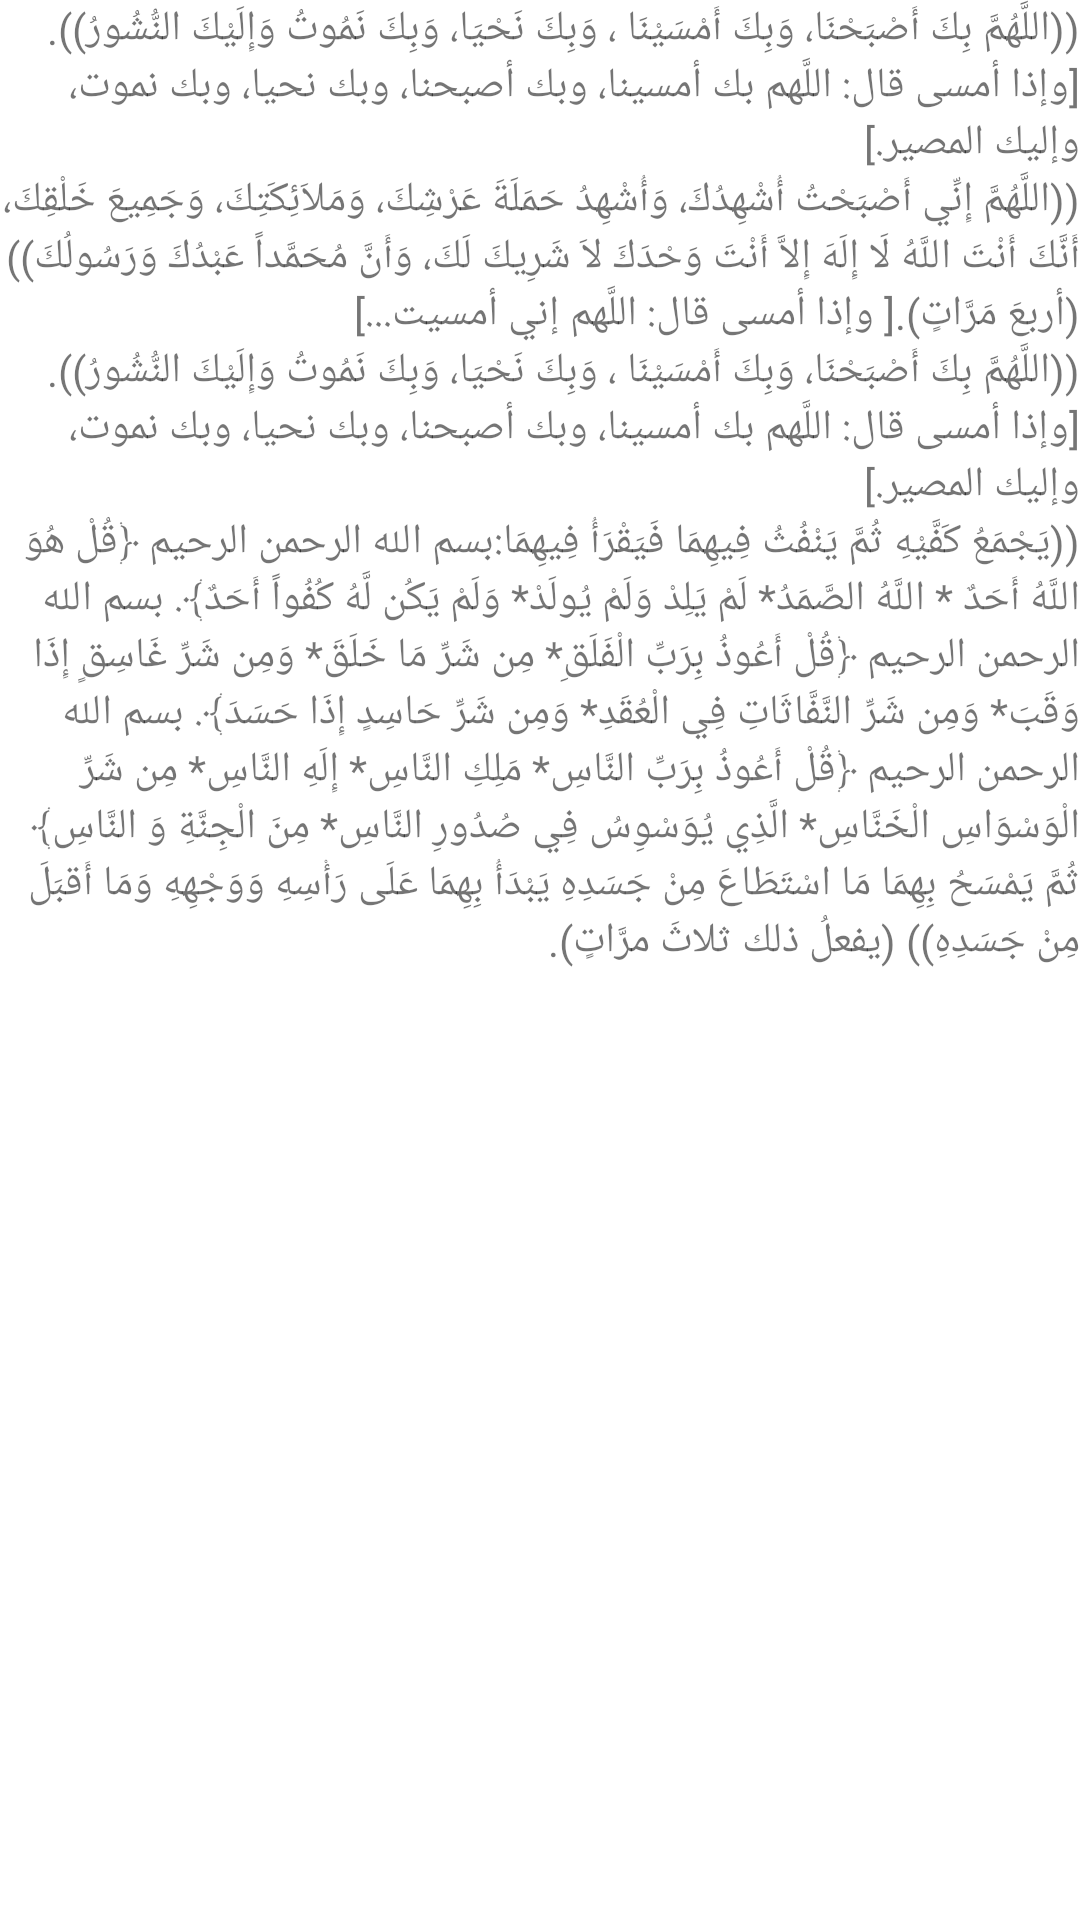

Produce the Android XML layout that renders to this screen, including the resource entries it uses.
<!-- AndroidManifest.xml: application theme Theme.AzkarElmoslem -->
<!-- res/layout/activity_night2.xml -->
<?xml version="1.0" encoding="utf-8"?>
<LinearLayout xmlns:android="http://schemas.android.com/apk/res/android"
    xmlns:app="http://schemas.android.com/apk/res-auto"
    xmlns:tools="http://schemas.android.com/tools"
    android:layout_width="match_parent"
    android:layout_height="match_parent"
    android:orientation="vertical"
    tools:context=".night2">

    <TextView
        android:id="@+id/textView26"
        android:layout_width="match_parent"
        android:layout_height="wrap_content"
        android:text="@string/do5_hint" />

    <TextView
        android:id="@+id/textView27"
        android:layout_width="match_parent"
        android:layout_height="wrap_content"
        android:text="@string/do7_hint" />

    <TextView
        android:id="@+id/textView28"
        android:layout_width="match_parent"
        android:layout_height="wrap_content"
        android:text="@string/do5_hint" />

    <TextView
        android:id="@+id/textView29"
        android:layout_width="match_parent"
        android:layout_height="wrap_content"
        android:text="@string/do8_hint" />
</LinearLayout>
<!-- resources referenced by this layout -->
<resources>
  <string name="do5_hint">((اللَّهُمَّ بِكَ أَصْبَحْنَا، وَبِكَ أَمْسَيْنَا ، وَبِكَ نَحْيَا، وَبِكَ نَمُوتُ وَإِلَيْكَ النُّشُورُ)). [وإذا أمسى قال: اللَّهم بك أمسينا، وبك أصبحنا، وبك نحيا، وبك نموت، وإليك المصير.]</string>
  <string name="do7_hint">((اللَّهُمَّ إِنِّي أَصْبَحْتُ أُشْهِدُكَ، وَأُشْهِدُ حَمَلَةَ عَرْشِكَ، وَمَلاَئِكَتِكَ، وَجَمِيعَ خَلْقِكَ، أَنَّكَ أَنْتَ اللَّهُ لَا إِلَهَ إِلاَّ أَنْتَ وَحْدَكَ لاَ شَرِيكَ لَكَ، وَأَنَّ مُحَمَّداً عَبْدُكَ وَرَسُولُكَ)) (أربعَ مَرَّاتٍ).[ وإذا أمسى قال: اللَّهم إني أمسيت...]</string>
  <string name="do8_hint">((يَجْمَعُ كَفَّيْهِ ثُمَّ يَنْفُثُ فِيهِمَا فَيَقْرَأُ فِيهِمَا:بسم الله الرحمن الرحيم ﴿قُلْ هُوَ اللَّهُ أَحَدٌ * اللَّهُ الصَّمَدُ* لَمْ يَلِدْ وَلَمْ يُولَدْ* وَلَمْ يَكُن لَّهُ كُفُواً أَحَدٌ﴾. بسم الله الرحمن الرحيم ﴿قُلْ أَعُوذُ بِرَبِّ الْفَلَقِ* مِن شَرِّ مَا خَلَقَ* وَمِن شَرِّ غَاسِقٍ إِذَا وَقَبَ* وَمِن شَرِّ النَّفَّاثَاتِ فِي الْعُقَدِ* وَمِن شَرِّ حَاسِدٍ إِذَا حَسَدَ﴾. بسم الله الرحمن الرحيم ﴿قُلْ أَعُوذُ بِرَبِّ النَّاسِ* مَلِكِ النَّاسِ* إِلَهِ النَّاسِ* مِن شَرِّ الْوَسْوَاسِ الْخَنَّاسِ* الَّذِي يُوَسْوِسُ فِي صُدُورِ النَّاسِ* مِنَ الْجِنَّةِ وَ النَّاسِ﴾ ثُمَّ يَمْسَحُ بِهِمَا مَا اسْتَطَاعَ مِنْ جَسَدِهِ يَبْدَأُ بِهِمَا عَلَى رَأْسِهِ وَوَجْهِهِ وَمَا أَقبَلَ مِنْ جَسَدِهِ)) (يفعلُ ذلك ثلاثَ مرَّاتٍ).</string>
  <style name="Theme.AzkarElmoslem" parent="Theme.MaterialComponents.DayNight.DarkActionBar">
          
          <item name="colorPrimary">@color/purple_500</item>
          <item name="colorPrimaryVariant">@color/purple_700</item>
          <item name="colorOnPrimary">@color/white</item>
          
          <item name="colorSecondary">@color/teal_200</item>
          <item name="colorSecondaryVariant">@color/teal_700</item>
          <item name="colorOnSecondary">@color/black</item>
          
          <item name="android:statusBarColor" tools:targetApi="l">?attr/colorPrimaryVariant</item>
          
      </style>
  <!-- not gathered from this repository: default colours our renderer supplied (Android Studio template values) -->
  <color name="purple_500">#FF6200EE</color>
  <color name="purple_700">#FF3700B3</color>
  <color name="teal_200">#FF03DAC5</color>
  <color name="teal_700">#FF018786</color>
  <color name="black">#FF000000</color>
  <color name="white">#FFFFFFFF</color>
</resources>
